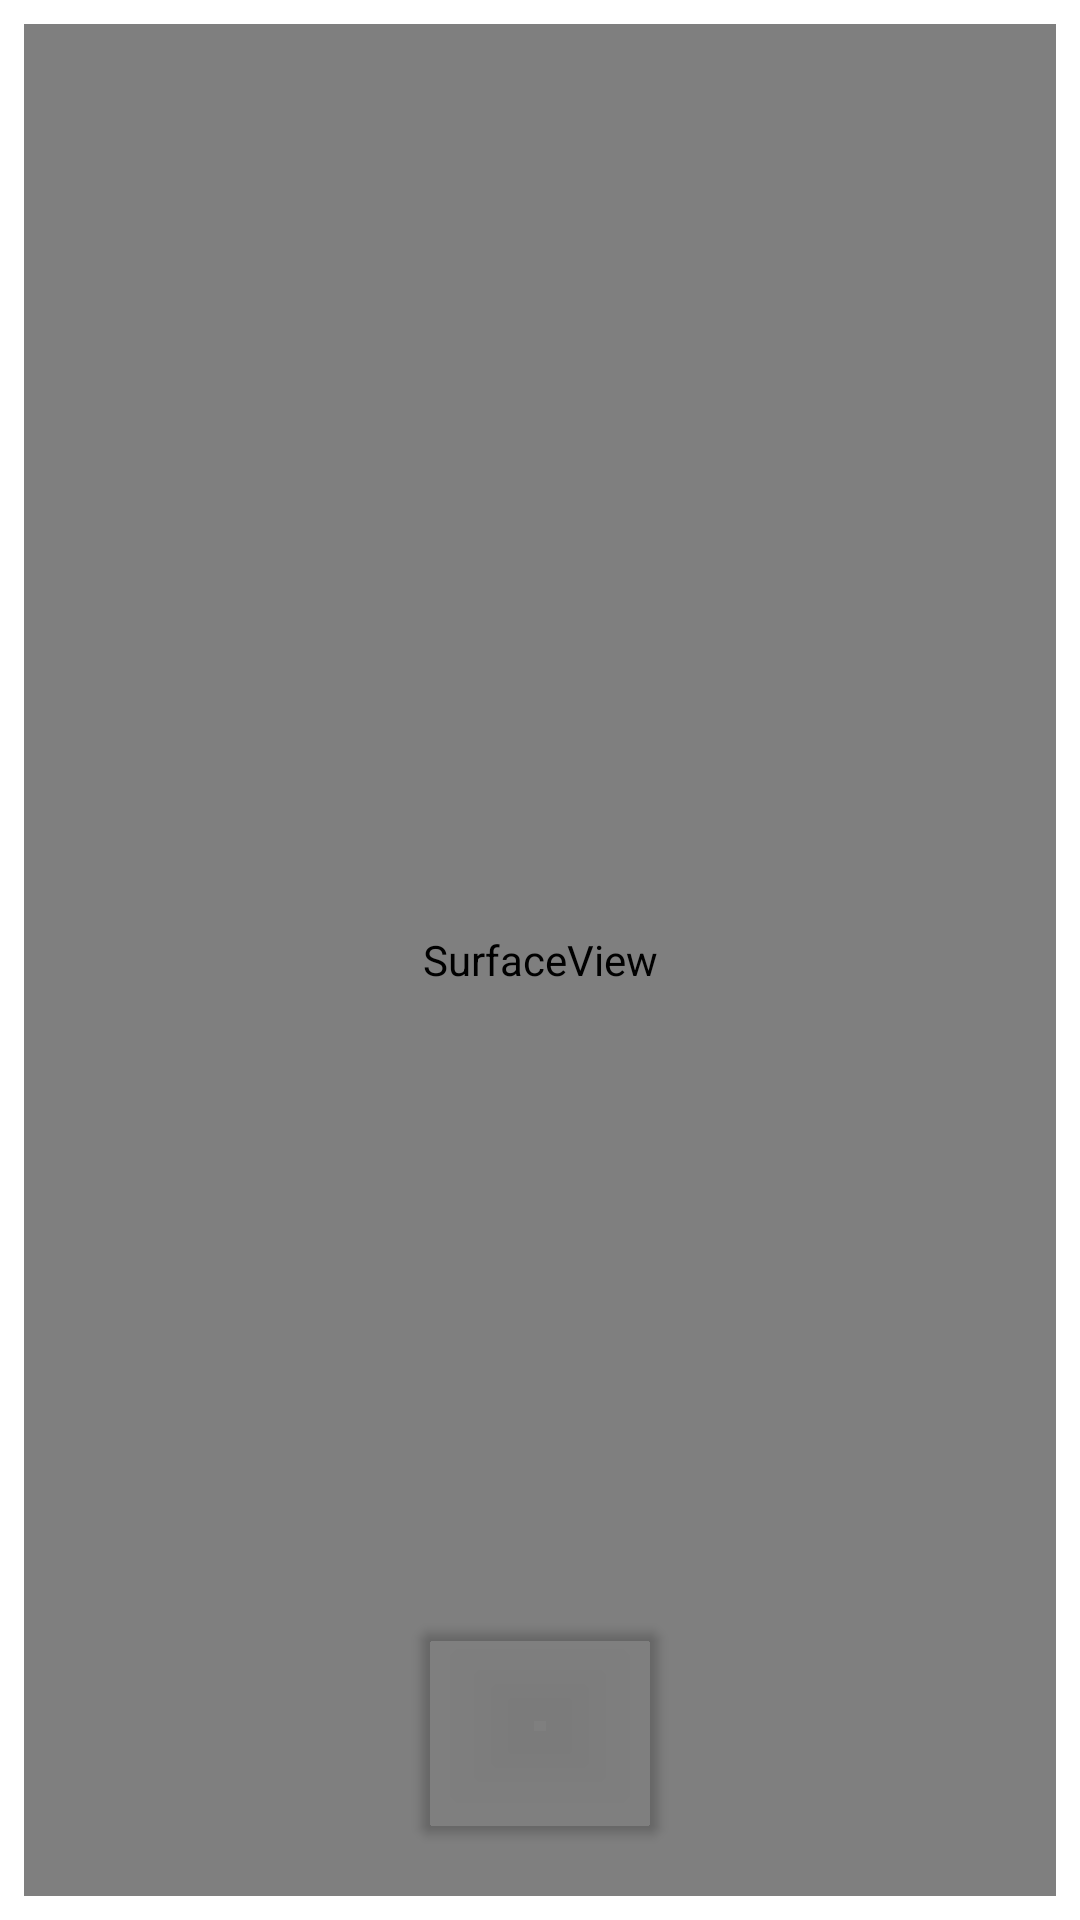

The Android layout XML behind this screen, and the referenced resources:
<!-- AndroidManifest.xml: application theme Theme.GFree -->
<!-- res/layout/camera_screen_surfaceview.xml -->
<?xml version="1.0" encoding="utf-8"?>
<RelativeLayout xmlns:android="http://schemas.android.com/apk/res/android"
    xmlns:app="http://schemas.android.com/apk/res-auto"
    xmlns:tools="http://schemas.android.com/tools"
    android:layout_width="match_parent"
    android:layout_height="match_parent">

    <SurfaceView
        android:id="@+id/surfaceView"
        android:layout_width="wrap_content"
        android:layout_height="match_parent"
        android:layout_alignParentStart="true"
        android:layout_alignParentLeft="true"
        android:layout_alignParentTop="false"
        android:layout_alignParentRight="true"
        android:layout_marginStart="8dp"
        android:layout_marginLeft="8dp"
        android:layout_marginTop="8dp"
        android:layout_marginEnd="8dp"
        android:layout_marginRight="8dp"
        android:layout_marginBottom="8dp"
        android:minWidth="400dp"
        android:minHeight="340dp"
        android:onClick="buttonStart" />

    <Button
        android:id="@+id/captureScanButton"
        android:layout_width="80dp"
        android:layout_height="80dp"
        android:layout_below="@id/surfaceView"
        android:layout_alignParentLeft="false"
        android:layout_alignParentEnd="false"
        android:layout_alignParentRight="false"
        android:layout_alignParentBottom="false"
        android:layout_centerInParent="true"
        android:layout_marginTop="-105dp"
        android:foreground="@drawable/circular_button"
        android:onClick="buttonStart"
        android:theme="@style/Theme.RoundedButton" />
</RelativeLayout>
<!-- resources referenced by this layout -->
<resources>
  <!-- drawable circular_button (drawable) -->
  <?xml version="1.0" encoding="utf-8"?>
  <layer-list xmlns:android="http://schemas.android.com/apk/res/android">
      <item>
          <shape>
              android:shape="rectangle">
              <solid android:color="@color/design_default_color_primary" />
              <corners android:bottomRightRadius="180dp"
                  android:bottomLeftRadius="180dp"
                  android:topRightRadius="180dp"
                  android:topLeftRadius="180dp"
  
                  />
          </shape>
      </item>
      <item android:drawable="@android:drawable/ic_menu_camera" />
  </layer-list>
  <style name="Theme.RoundedButton" parent="Theme.MaterialComponents.DayNight.DarkActionBar">
          <item name="windowActionBar">false</item>
          <item name="windowNoTitle">false</item>
          <item name="android:shape">oval</item>
          <item name="colorPrimary">@color/transparent</item>
          <item name="colorPrimaryVariant">@color/transparent</item>
          <item name="colorOnPrimary">@color/transparent</item>
          <item name="colorOnBackground">@color/transparent</item>
          <item name="colorAccent">@color/transparent</item>
          <item name="colorButtonNormal">@color/transparent</item>
          
          <item name="colorSecondary">@color/transparent</item>
          <item name="colorScheme">@color/transparent</item>
          <item name="colorSecondaryVariant">@color/transparent</item>
          <item name="colorOnSecondary">@color/transparent</item>
          <item name="android:bottomLeftRadius">180dp</item>
          <item name="android:bottomRightRadius">180dp</item>
          <item name="android:topLeftRadius">180dp</item>
          <item name="android:topRightRadius">180dp</item>
      </style>
  <style name="Theme.GFree" parent="Theme.MaterialComponents.DayNight.DarkActionBar">
          
          <item name="colorPrimary">@color/purple_500</item>
          <item name="colorPrimaryVariant">@color/purple_700</item>
          <item name="colorOnPrimary">@color/white</item>
          
          <item name="colorSecondary">@color/teal_200</item>
          <item name="colorSecondaryVariant">@color/teal_700</item>
          <item name="colorOnSecondary">@color/black</item>
          
          <item name="android:statusBarColor" tools:targetApi="l">?attr/colorPrimaryVariant</item>
          
      </style>
  <color name="transparent">#00FFFFFF</color>
  <color name="purple_500">#FF6200EE</color>
  <color name="purple_700">#FF3700B3</color>
  <color name="white">#FFFFFFFF</color>
  <color name="teal_200">#FF03DAC5</color>
  <color name="teal_700">#FF018786</color>
  <color name="black">#FF000000</color>
</resources>
